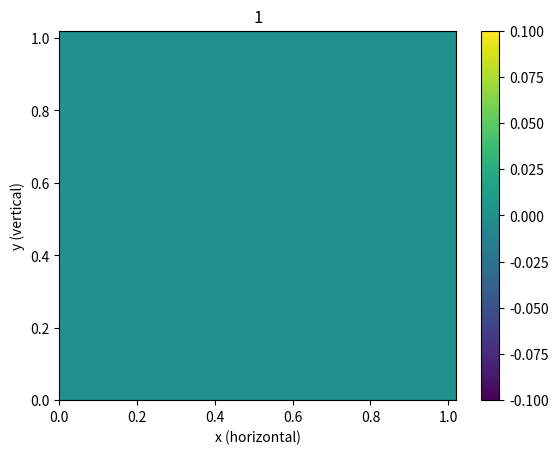

The script that saved this image: (Note: this script raises an exception after producing the figure.)
"""
Fluids confined to a box with a thermal source at the bottom
"""

import matplotlib.pyplot as plt
import time
import copy
import math
import random
import numpy as np


"""
Lets change the boundry conditions so that in the x direction we have periodic boundries

so streamfunction[i][j]=streamfunction[i+N][j]
"""


def updateStreamFunction(vorticity, streamfunction, n, iterations, epsilon, omega, h):
	"""
	Function that finds the streamfunction using the SOR method in cartesian coordiantes
	
	Parameters:
		vorticity (n lists of size n): vorticity at each point in the domein
		streamfunction (n lists of size n): streamfunction at each point in the domain
		n (int): size of the domain
		iterations (int): number of iterations used for the SOR solver
		epsilon (float): acceptable error in streamfunction solution
	 	omega (float64): SOR parameter
	 
	 Returns:
	 	streamfunction: new streamfunction
	"""
	
	for iteration in range(iterations):
		oldstreamfunction = copy.deepcopy(streamfunction)
		for i in range(n):
			for j in range(1,n-1):
				streamfunction[i][j] = 0.25*omega*(streamfunction[(i+1)%n][j]+streamfunction[(i-1)%n][j]+streamfunction[i][j+1]+streamfunction[i][j-1]+h*h*vorticity[i][j])+ (1.0-omega)*streamfunction[i][j]
				
		epsilonDash = 0
		for i in range(n):
			for j in range(n):
				epsilonDash += abs(oldstreamfunction[i][j] - streamfunction[i][j])
				
		if (epsilonDash < epsilon):
			break;
		if (iteration == iterations-1):
			raise Exception("when solving for streamfunction the method did not converge")
		
	return streamfunction
	
	
def updateTemperature(streamfunction, temperature, heat, h, n, Cp, kappa, Touter, dt):
	"""
	Function that updates the temperature field
	"""
	
	update = [[0 for i in range(n)] for j in range(n)]
	newTemperature = [[0 for i in range(n)] for j in range(n)]
	for i in range(n):
		for j in range(0, n):
			if (j == 0):
				u = 0
				v = -(streamfunction[(i+1)%n][j] - streamfunction[(i-1)%n][j])/(2*h)
				
				if (abs(u)*dt/h >= 1 or abs(v)*dt/h >= 1):
					return temperature, 1
				if (u >=0):
					Tx = (temperature[(i)%n][j] - temperature[(i-1)%n][j])/h
				else:
					Tx = (temperature[(i+1)%n][j] - temperature[(i)%n][j])/h
					
				if (v >=0):
					Ty = (temperature[i][j] - temperature[i][1])/h
				else:
					Ty = (temperature[i][j+1] - temperature[i][j])/h
				
				term1 = -u*Tx
				term2 = -v*Ty
				term3 = kappa * (  (temperature[(i+1)%n][j] - 2*temperature[i][j] + temperature[(i-1)%n][j])/(h**2) + (temperature[i][j+1] - 2*temperature[i][j] + temperature[i][1])/(h**2)  )
			
			
			if (j == n-1):
				u = 0
				v = -(streamfunction[(i+1)%n][j] - streamfunction[(i-1)%n][j])/(2*h)
				if (abs(u)*dt/h >= 1 or abs(v)*dt/h >= 1):
					return temperature, 1
				if (u >=0):
					Tx = (temperature[(i)%n][j] - temperature[(i-1)%n][j])/h
				else:
					Tx = (temperature[(i+1)%n][j] - temperature[(i)%n][j])/h
					
				if (v >=0):
					Ty = (temperature[i][j] - temperature[i][j-1])/h
				else:
					Ty = (temperature[i][n-2] - temperature[i][j])/h
				
				term1 = -u*Tx
				term2 = -v*Ty
				term3 = kappa * (  (temperature[(i+1)%n][j] - 2*temperature[i][j] + temperature[(i-1)%n][j])/(h**2) + (temperature[i][n-2] - 2*temperature[i][j] + temperature[i][j-1])/(h**2)  )
				
			if (j!= 0 and j!= n-1):
				u = (streamfunction[i][j+1] - streamfunction[i][j-1])/(2*h)
				v = -(streamfunction[(i+1)%n][j] - streamfunction[(i-1)%n][j])/(2*h)
				if (abs(u)*dt/h >= 1 or abs(v)*dt/h >= 1):
					return temperature, 1
				##if (u*0.1/h >= 1 or v*0.1/h >= 1):
					##print(u,v)
					##print("unstable now")
				if (u >=0):
					Tx = (temperature[(i)%n][j] - temperature[(i-1)%n][j])/h
				else:
					Tx = (temperature[(i+1)%n][j] - temperature[(i)%n][j])/h
					
				if (v >=0):
					Ty = (temperature[i][j] - temperature[i][j-1])/h
				else:
					Ty = (temperature[i][j+1] - temperature[i][j])/h
				
				term1 = -u*Tx
				term2 = -v*Ty
				term3 = kappa * (  (temperature[(i+1)%n][j] - 2*temperature[i][j] + temperature[(i-1)%n][j])/(h**2) + (temperature[i][j+1] - 2*temperature[i][j] + temperature[i][j-1])/(h**2)  )
				
				
				
				
			term4 = heat[i][j]/Cp
			
			update[i][j] = term1 + term2 + term3 + term4
			
			newTemperature[i][j] = temperature[i][j] + dt*update[i][j]
			
			
	## what sort of boundry conditions should I do??
	

	
	## now I need to do the surface:
	## I will hold the surface at a constant temperature		
	return newTemperature, None
	
## now we need to write something that updates the vorticity equation for creeping flow

def updateVorticity(vorticity, temperature, streamfunction, nu, alpha, g, rho0, h, n, dt):
	newVorticity = [[0 for i in range(n)] for j in range(n)]
	update = [[0 for i in range(n)] for j in range(n)]	
	## Now we need to look at eh bounrdy conditions.
	
	for i in range(n):
		vorticity[i][0] = -2*streamfunction[i][1]/(h**2) 
		
		vorticity[i][n-1] = -2*streamfunction[i][n-2]/(h**2)
		
		newVorticity[i][0] = -2*streamfunction[i][1]/(h**2)
		
		newVorticity[i][n-1] = -2*streamfunction[i][n-2]/(h**2)
		
		

	for i in range(n):
		for j in range(1, n-1):
			update[i][j] = -g*alpha/rho0 * ( temperature[(i+1)%n][j] - temperature[(i-1)%n][j])/(2*h) + nu*( (vorticity[(i+1)%n][j] - 2*vorticity[i][j] + vorticity[(i-1)%n][j]  )/(h**2) + (vorticity[i][j+1] -2*vorticity[i][j] + vorticity[i][j-1])/(h**2) ) 
			
	
	for i in range(n):
		for j in range(1, n-1):
			newVorticity[i][j] = vorticity[i][j] + dt*update[i][j]
		
	return  newVorticity
	
	
def plotFields(temperature, vorticity, streamfunction, xMesh, yMesh, t, index):

	temperature = np.rot90(temperature)
	temperature = np.rot90(temperature)
	temperature = np.rot90(temperature)
	
	
	
	
	fig, ax = plt.subplots(dpi=120)
	pc = ax.pcolormesh(xMesh, yMesh, temperature, antialiased=False)
	plt.colorbar(pc)
	plt.xlabel("x (horizontal)")
	plt.ylabel("y (vertical)")
	plt.title(str(t))
	plt.savefig('t/'+str(index)+".png")
	plt.close()
	
	fig, ax = plt.subplots(dpi=120)
	vorticity = np.rot90(vorticity)
	vorticity = np.rot90(vorticity)
	vorticity = np.rot90(vorticity)
	pc = ax.pcolormesh(xMesh, yMesh, vorticity, antialiased=False)
	plt.colorbar(pc)
	##ax.contourf(xMesh, yMesh, vorticity, 100)
	plt.xlabel("x (horizontal)")
	plt.ylabel("y (vertical)")
	plt.savefig('vts/'+str(index)+".png")
	plt.close()
	
	fig, ax = plt.subplots(dpi=120)
	streamfunction = np.rot90(streamfunction)
	streamfunction = np.rot90(streamfunction)
	streamfunction = np.rot90(streamfunction)
	pc = ax.pcolormesh(xMesh, yMesh, streamfunction, antialiased=False)
	plt.colorbar(pc)
	##ax.contourf(xMesh, yMesh, vorticity, 100)
	plt.xlabel("x (horizontal)")
	plt.ylabel("y (vertical)")
	plt.savefig('sfs/'+str(index)+".png")
	plt.close()
	
	
	
	
	
def getTotalQ(T):
	s = 0
	for row in T:
		for el in row:
			s += el
	return s
	
	
	
def main():

	## function that ties everything together
	
	scale = 1 ## length scale of the box in meters
	n = 50
	timesteps = 10000000
	dt = 1
	
	iterations = 1000
	epsilon = 0.0001
	omega = 1.5
	
	h = 1/(n-1) * scale
	Cp=4000
	kappa=10**(-6)
	
	Touter=0
	rho0=1000
	##alpha=10**(-7)
	alpha=0.1
	nu=10**(-10)
	g=-10
	t = 0
	
	
	xs = np.arange(0,scale+h, h)
	ys = np.arange(0,scale+h, h)
	
	xMesh, yMesh = np.meshgrid(xs, ys)
	
	TotalQ = []
	times = []
	
	
		
	
	temperature = [[0 for i in range(n)] for j in range(n)]
	##for i in range(int(0.4*n), int(0.6*n)):
		##for j in range(int(0.4*n), int(0.6*n)):
			##temperature[i][j] = 1

	
	
	streamfunction = [[0 for i in range(n)] for j in range(n)]
	
	vorticity = [[0 for i in range(n)] for j in range(n)]
	
	heat = [[0 for i in range(n)] for j in range(n)]
	
	
	##streamfunction1 = [[0.0005*(i) for i in range(n)] for j in range(n)]
	##streamfunction2 = [[-0.0005*(i) for i in range(n)] for j in range(n)]
	
	

	
	for timestep in range(timesteps):
	

	
		oldstreamfunction = copy.deepcopy(streamfunction)
		oldtemperature = copy.deepcopy(temperature)
		oldvorticity = copy.deepcopy(vorticity)
		TotalQ.append(getTotalQ(temperature))
		times.append(t)
		
		print("loop: " + str(timestep))
		
			
		
			
		
		
			

		

			
		streamfunction = updateStreamFunction(vorticity, streamfunction, n, iterations, epsilon, omega, h)
		
		temperature, error = updateTemperature(streamfunction, temperature, heat, h, n, Cp, kappa, Touter,dt)
		if (error != None):
			streamfunction = oldstreamfunction
			oldtemperature = temperature
			dt = dt/2
			print("new dt", dt)
			continue
		

		
		
		for i in range(n):
			heat[i][1] = 100 + random.uniform(0,1)
			heat[i][n-2] = -100 - random.uniform(0,1)
			
		
		vorticity = updateVorticity(vorticity, temperature, streamfunction, nu, alpha, g, rho0, h, n, dt)
		
		##print(vorticity)
		
		t = t + dt
		
		if ( timestep % 10 == 0):
			plotFields(temperature, vorticity, streamfunction, xMesh, yMesh, t, timestep)
			plt.plot(times, TotalQ)
			plt.ylabel("Total Energy (arb. units)")
			plt.xlabel("time (arb units)")
			plt.savefig("totalq.png")

			
	
		
		
		
		
main()

		

	
	
	
			


	
			
	
	
	
	
	
	
	

	
	
			
			

				
				
	
		
	
	
	

